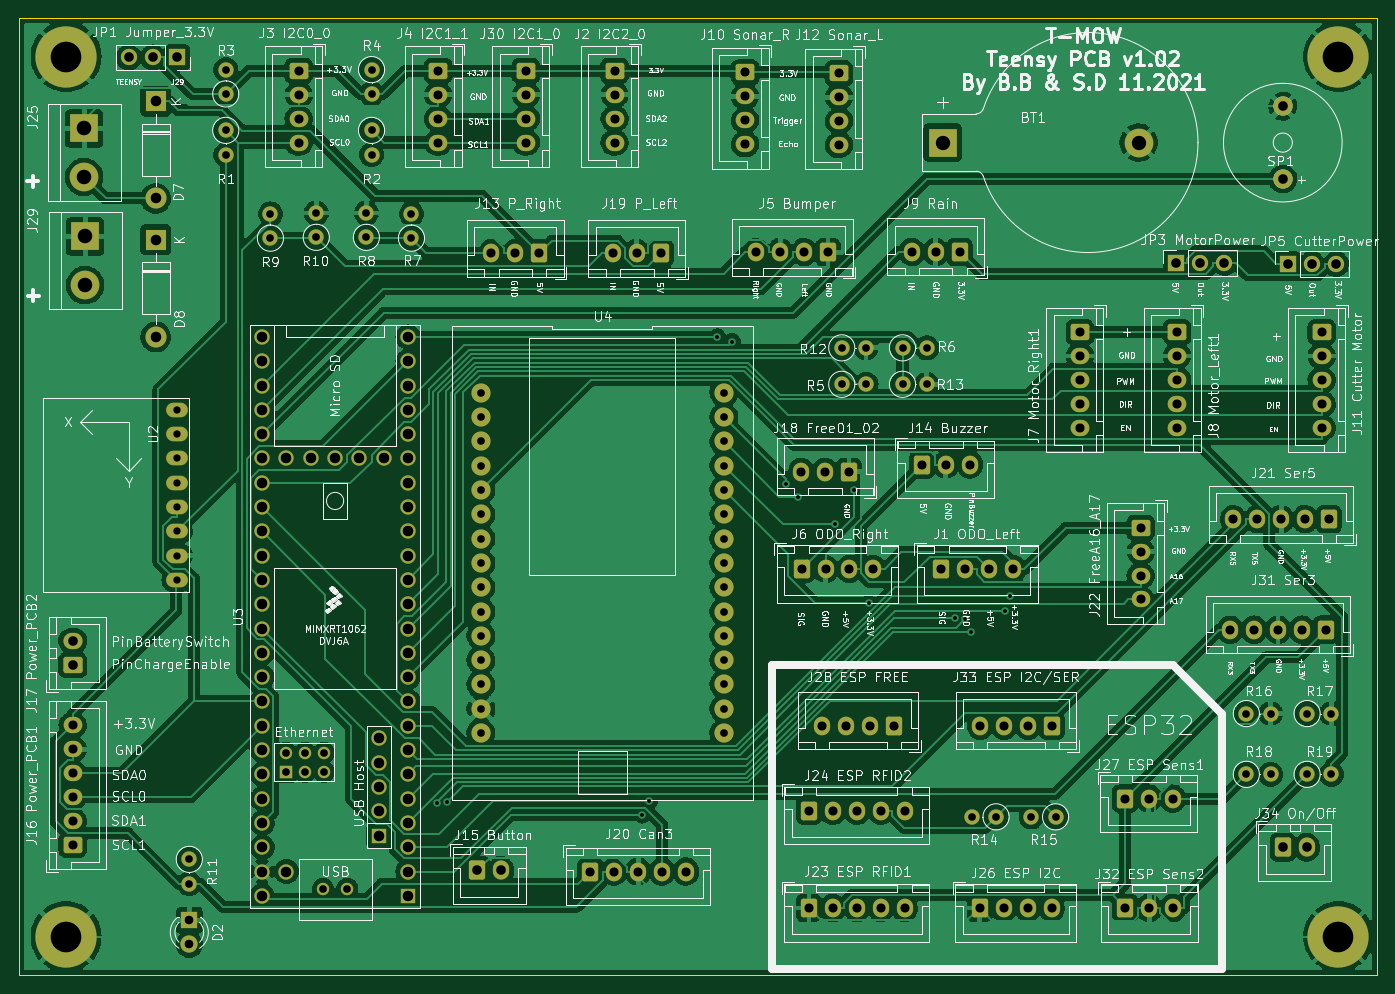
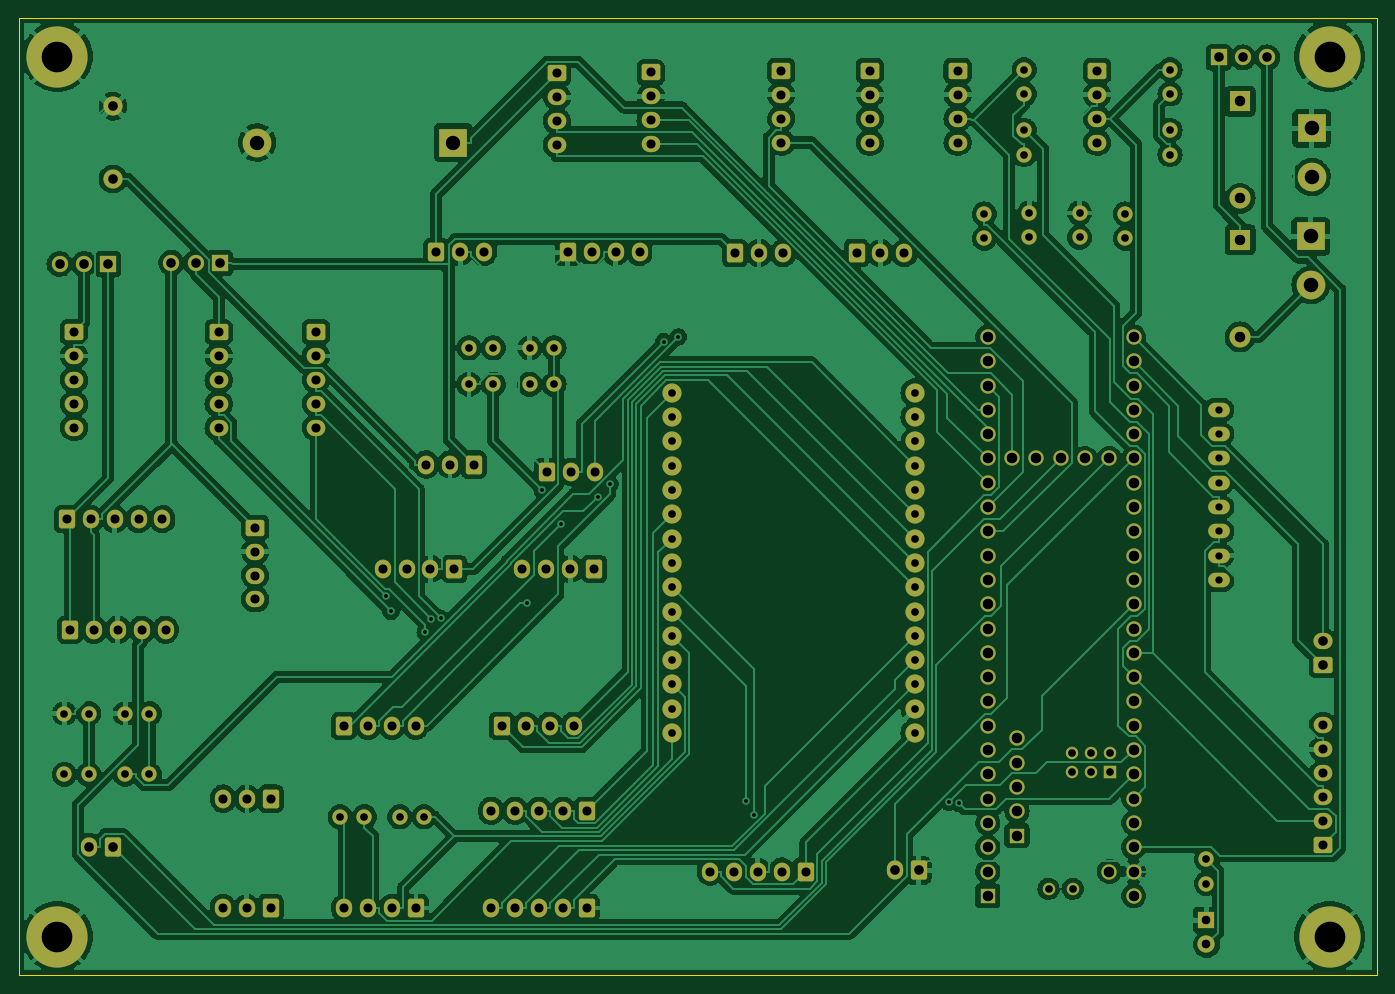
Circuit board: 11 layer files. Board 141.9 x 100.0 mm.
- bottom_copper: TeensyPCB-B_Cu_.gbl (451795 bytes)
- bottom_mask: TeensyPCB-B_Mask.gbs (10347 bytes)
- paste: TeensyPCB-B_Paste.gbp (530 bytes)
- bottom_silk: TeensyPCB-B_Silkscreen.gbo (10350 bytes)
- outline: TeensyPCB-Edge_Cuts.gm1 (766 bytes)
- top_copper: TeensyPCB-F_Cu.gtl (464888 bytes)
- top_mask: TeensyPCB-F_Mask.gts (10342 bytes)
- paste: TeensyPCB-F_Paste.gtp (530 bytes)
- top_silk: TeensyPCB-F_Silkscreen.gto (277264 bytes)
- drill: TeensyPCB-NPTH.drl (314 bytes)
- drill: TeensyPCB-PTH.drl (5796 bytes)

=== bottom_copper: TeensyPCB-B_Cu_.gbl (451795 bytes, source omitted) ===
=== bottom_mask: TeensyPCB-B_Mask.gbs (10347 bytes, source omitted) ===
=== paste: TeensyPCB-B_Paste.gbp ===
G04 #@! TF.GenerationSoftware,KiCad,Pcbnew,(5.99.0-10988-gd8b1e827c7)*
G04 #@! TF.CreationDate,2021-11-29T12:53:35+01:00*
G04 #@! TF.ProjectId,TeensyPCB,5465656e-7379-4504-9342-2e6b69636164,rev?*
G04 #@! TF.SameCoordinates,Original*
G04 #@! TF.FileFunction,Paste,Bot*
G04 #@! TF.FilePolarity,Positive*
%FSLAX46Y46*%
G04 Gerber Fmt 4.6, Leading zero omitted, Abs format (unit mm)*
G04 Created by KiCad (PCBNEW (5.99.0-10988-gd8b1e827c7)) date 2021-11-29 12:53:35*
%MOMM*%
%LPD*%
G01*
G04 APERTURE LIST*
G04 APERTURE END LIST*
M02*

=== bottom_silk: TeensyPCB-B_Silkscreen.gbo (10350 bytes, source omitted) ===
=== outline: TeensyPCB-Edge_Cuts.gm1 ===
G04 #@! TF.GenerationSoftware,KiCad,Pcbnew,(5.99.0-10988-gd8b1e827c7)*
G04 #@! TF.CreationDate,2021-11-29T12:53:35+01:00*
G04 #@! TF.ProjectId,TeensyPCB,5465656e-7379-4504-9342-2e6b69636164,rev?*
G04 #@! TF.SameCoordinates,Original*
G04 #@! TF.FileFunction,Profile,NP*
%FSLAX46Y46*%
G04 Gerber Fmt 4.6, Leading zero omitted, Abs format (unit mm)*
G04 Created by KiCad (PCBNEW (5.99.0-10988-gd8b1e827c7)) date 2021-11-29 12:53:35*
%MOMM*%
%LPD*%
G01*
G04 APERTURE LIST*
G04 #@! TA.AperFunction,Profile*
%ADD10C,0.050000*%
G04 #@! TD*
G04 APERTURE END LIST*
D10*
X38100000Y-34000000D02*
X180000000Y-34000000D01*
X38100000Y-134000000D02*
X180000000Y-134000000D01*
X38100000Y-34000000D02*
X38100000Y-134000000D01*
X180000000Y-134000000D02*
X180000000Y-34000000D01*
M02*

=== top_copper: TeensyPCB-F_Cu.gtl (464888 bytes, source omitted) ===
=== top_mask: TeensyPCB-F_Mask.gts (10342 bytes, source omitted) ===
=== paste: TeensyPCB-F_Paste.gtp ===
G04 #@! TF.GenerationSoftware,KiCad,Pcbnew,(5.99.0-10988-gd8b1e827c7)*
G04 #@! TF.CreationDate,2021-11-29T12:53:35+01:00*
G04 #@! TF.ProjectId,TeensyPCB,5465656e-7379-4504-9342-2e6b69636164,rev?*
G04 #@! TF.SameCoordinates,Original*
G04 #@! TF.FileFunction,Paste,Top*
G04 #@! TF.FilePolarity,Positive*
%FSLAX46Y46*%
G04 Gerber Fmt 4.6, Leading zero omitted, Abs format (unit mm)*
G04 Created by KiCad (PCBNEW (5.99.0-10988-gd8b1e827c7)) date 2021-11-29 12:53:35*
%MOMM*%
%LPD*%
G01*
G04 APERTURE LIST*
G04 APERTURE END LIST*
M02*

=== top_silk: TeensyPCB-F_Silkscreen.gto (277264 bytes, source omitted) ===
=== drill: TeensyPCB-NPTH.drl ===
M48
; DRILL file {KiCad (5.99.0-10988-gd8b1e827c7)} date Mon Nov 29 12:53:44 2021
; FORMAT={-:-/ absolute / metric / decimal}
; #@! TF.CreationDate,2021-11-29T12:53:44+01:00
; #@! TF.GenerationSoftware,Kicad,Pcbnew,(5.99.0-10988-gd8b1e827c7)
; #@! TF.FileFunction,NonPlated,1,2,NPTH
FMAT,2
METRIC
%
G90
G05
T0
M30

=== drill: TeensyPCB-PTH.drl (5796 bytes, source omitted) ===
